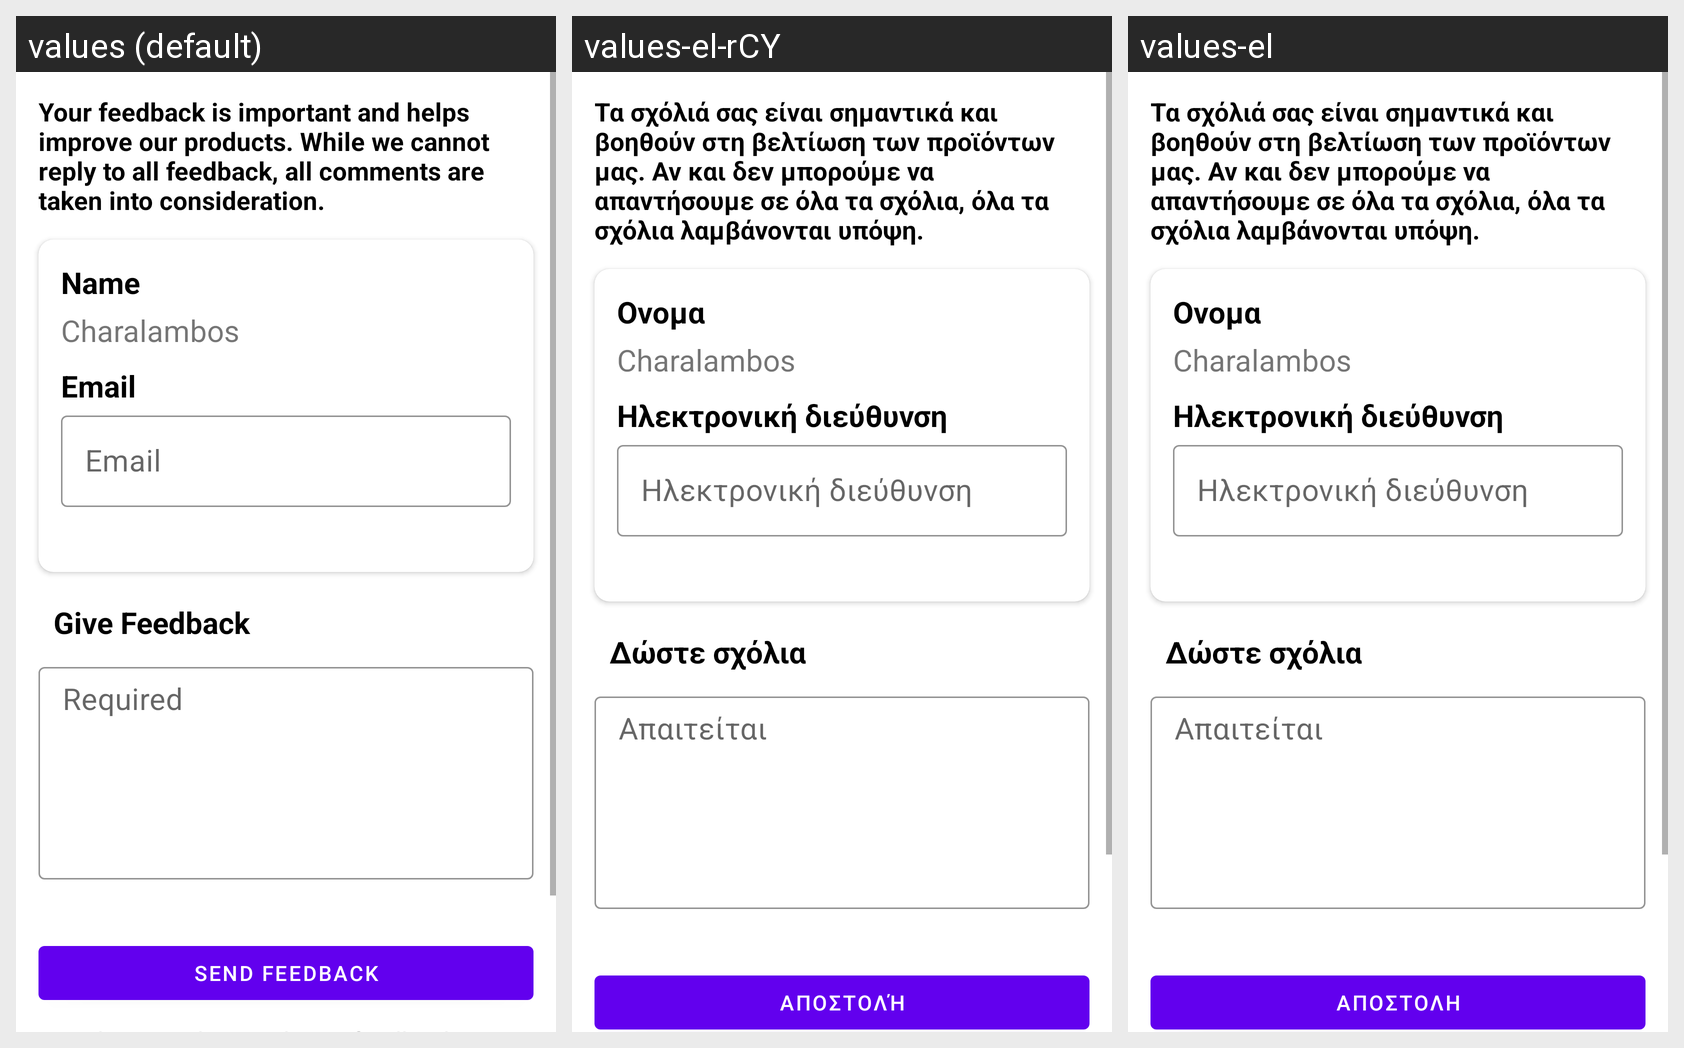

Translations of the strings shown on this Android screen, per locale in the grid:
Android screen res/layout/feedback_fragment.xml rendered under 3 locales, left to right: values (default), values-el-rCY, values-el. Device: Nexus 5 (rendered at 1080×1920; each locale shown at half size, 540×960, under a caption strip naming it); theme Theme.CyParking.
Strings drawn on this screen, with the default value and each locale's value (text and hints the layout hard-codes, and strings that could not be matched under every locale, appear in the picture but are not listed):

feedback_disclaimer
  values: Your feedback is important and helps improve our products. While we cannot reply to all feedback, all comments are taken into consideration.
  values-el-rCY: Τα σχόλιά σας είναι σημαντικά και βοηθούν στη βελτίωση των προϊόντων μας. Αν και δεν μπορούμε να απαντήσουμε σε όλα τα σχόλια, όλα τα σχόλια λαμβάνονται υπόψη.
  values-el: Τα σχόλιά σας είναι σημαντικά και βοηθούν στη βελτίωση των προϊόντων μας. Αν και δεν μπορούμε να απαντήσουμε σε όλα τα σχόλια, όλα τα σχόλια λαμβάνονται υπόψη.

name
  values: Name
  values-el-rCY: Ονομα
  values-el: Ονομα

email
  values: Email
  values-el-rCY: Ηλεκτρονική διεύθυνση
  values-el: Ηλεκτρονική διεύθυνση

give_feedback
  values: Give Feedback
  values-el-rCY: Δώστε σχόλια
  values-el: Δώστε σχόλια

required
  values: Required
  values-el-rCY: Απαιτείται
  values-el: Απαιτείται

send_feedback
  values: Send Feedback
  values-el-rCY: Αποστολή
  values-el: Αποστολή
